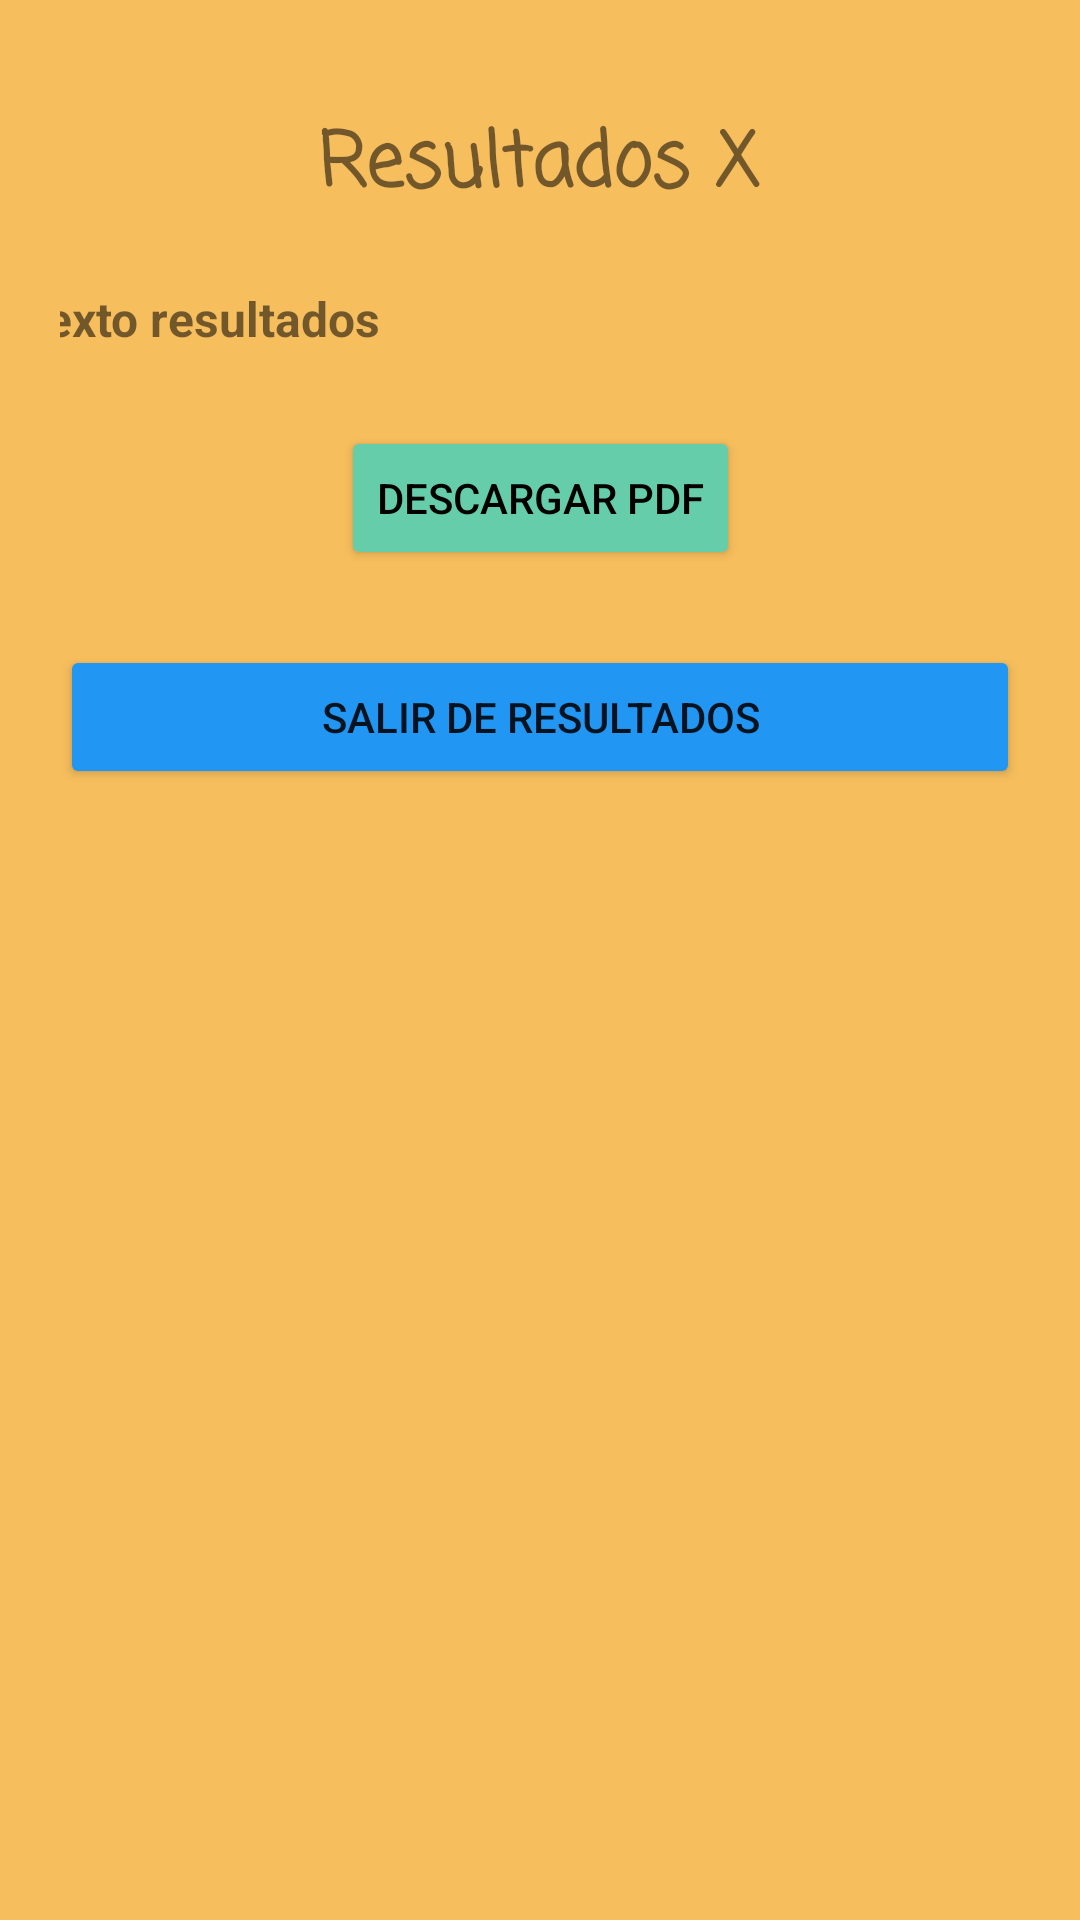

Write the Android layout XML for this screen, with the resource values it uses.
<!-- AndroidManifest.xml: application theme Theme.Treasure_Hunt -->
<!-- res/layout/activity_results.xml -->
<?xml version="1.0" encoding="utf-8"?>
<androidx.constraintlayout.widget.ConstraintLayout xmlns:android="http://schemas.android.com/apk/res/android"
    xmlns:app="http://schemas.android.com/apk/res-auto"
    xmlns:tools="http://schemas.android.com/tools"
    android:id="@+id/linearLayout"
    android:layout_width="match_parent"
    android:layout_height="match_parent"
    android:background="@color/background"
    android:orientation="vertical"
    android:padding="20dp"
    tools:context=".Results">

    <ScrollView
        android:layout_width="match_parent"
        android:layout_height="match_parent"
        >

        <androidx.constraintlayout.widget.ConstraintLayout
            android:layout_width="match_parent"
            android:layout_height="match_parent"
            android:orientation="vertical">

        <TextView
            android:id="@+id/textViewTituloResultados"
            android:layout_width="wrap_content"
            android:layout_height="wrap_content"
            android:layout_alignParentStart="true"
            android:layout_alignParentTop="true"
            android:layout_centerHorizontal="true"
            android:layout_marginTop="16dp"
            android:fontFamily="casual"
            android:text="Resultados X"
            android:textSize="25dp"
            android:textStyle="bold"
            app:layout_constraintEnd_toEndOf="parent"
            app:layout_constraintHorizontal_bias="0.498"
            app:layout_constraintStart_toStartOf="parent"
            app:layout_constraintTop_toTopOf="parent" />

        <TextView
            android:id="@+id/textViewTextoResultados"
            android:layout_width="360dp"
            android:layout_height="wrap_content"
            android:layout_alignParentTop="true"
            android:layout_alignParentEnd="true"
            android:layout_centerHorizontal="true"
            android:layout_marginTop="16dp"
            android:fontFamily="arial"
            android:padding="5dp"
            android:text="Texto resultados"
            android:textSize="16dp"
            android:textStyle="bold"
            app:layout_constraintEnd_toEndOf="parent"
            app:layout_constraintHorizontal_bias="0.49"
            app:layout_constraintStart_toStartOf="parent"
            app:layout_constraintTop_toBottomOf="@+id/textViewTituloResultados" />

        <Button
             android:id="@+id/descargar"
             android:layout_width="wrap_content"
             android:layout_height="wrap_content"
             android:layout_alignParentStart="true"
             android:layout_alignParentTop="true"
             android:layout_centerHorizontal="true"
             android:layout_marginTop="20dp"
             android:text="Descargar PDF"
             android:textColor="@color/black"
             android:backgroundTint="@color/lightGreen"
             app:layout_constraintEnd_toEndOf="parent"
             app:layout_constraintStart_toStartOf="parent"
             app:layout_constraintTop_toBottomOf="@+id/textViewTextoResultados" />

            <Button
                android:id="@+id/salirResultados"
                android:layout_width="fill_parent"
                android:layout_height="wrap_content"
                android:layout_alignParentStart="true"
                android:layout_alignParentTop="true"
                android:layout_centerHorizontal="true"
                android:layout_marginTop="25dp"
                android:backgroundTint="#2196F3"
                android:text="Salir de resultados"
                app:layout_constraintEnd_toEndOf="parent"
                app:layout_constraintStart_toStartOf="parent"
                app:layout_constraintTop_toBottomOf="@+id/descargar" />

        </androidx.constraintlayout.widget.ConstraintLayout>
    </ScrollView>

</androidx.constraintlayout.widget.ConstraintLayout>
<!-- resources referenced by this layout -->
<resources>
  <color name="background">#F7BE5D</color>
  <color name="black">#FF000000</color>
  <color name="lightGreen">#66CDAA</color>
  <style name="Theme.Treasure_Hunt" parent="Theme.MaterialComponents.DayNight.NoActionBar">
          
          <item name="colorPrimary">@color/purple_500</item>
          <item name="colorPrimaryVariant">@color/purple_700</item>
          <item name="colorOnPrimary">@color/white</item>
          
          <item name="colorSecondary">@color/teal_200</item>
          <item name="colorSecondaryVariant">@color/teal_700</item>
          <item name="colorOnSecondary">@color/black</item>
          
          <item name="android:statusBarColor" tools:targetApi="l">@color/bluebutton</item>
          
      </style>
  <color name="purple_500">#FF6200EE</color>
  <color name="purple_700">#FF3700B3</color>
  <color name="white">#FFFFFFFF</color>
  <color name="teal_200">#FF03DAC5</color>
  <color name="teal_700">#FF018786</color>
  <color name="bluebutton">#2196F3</color>
</resources>
